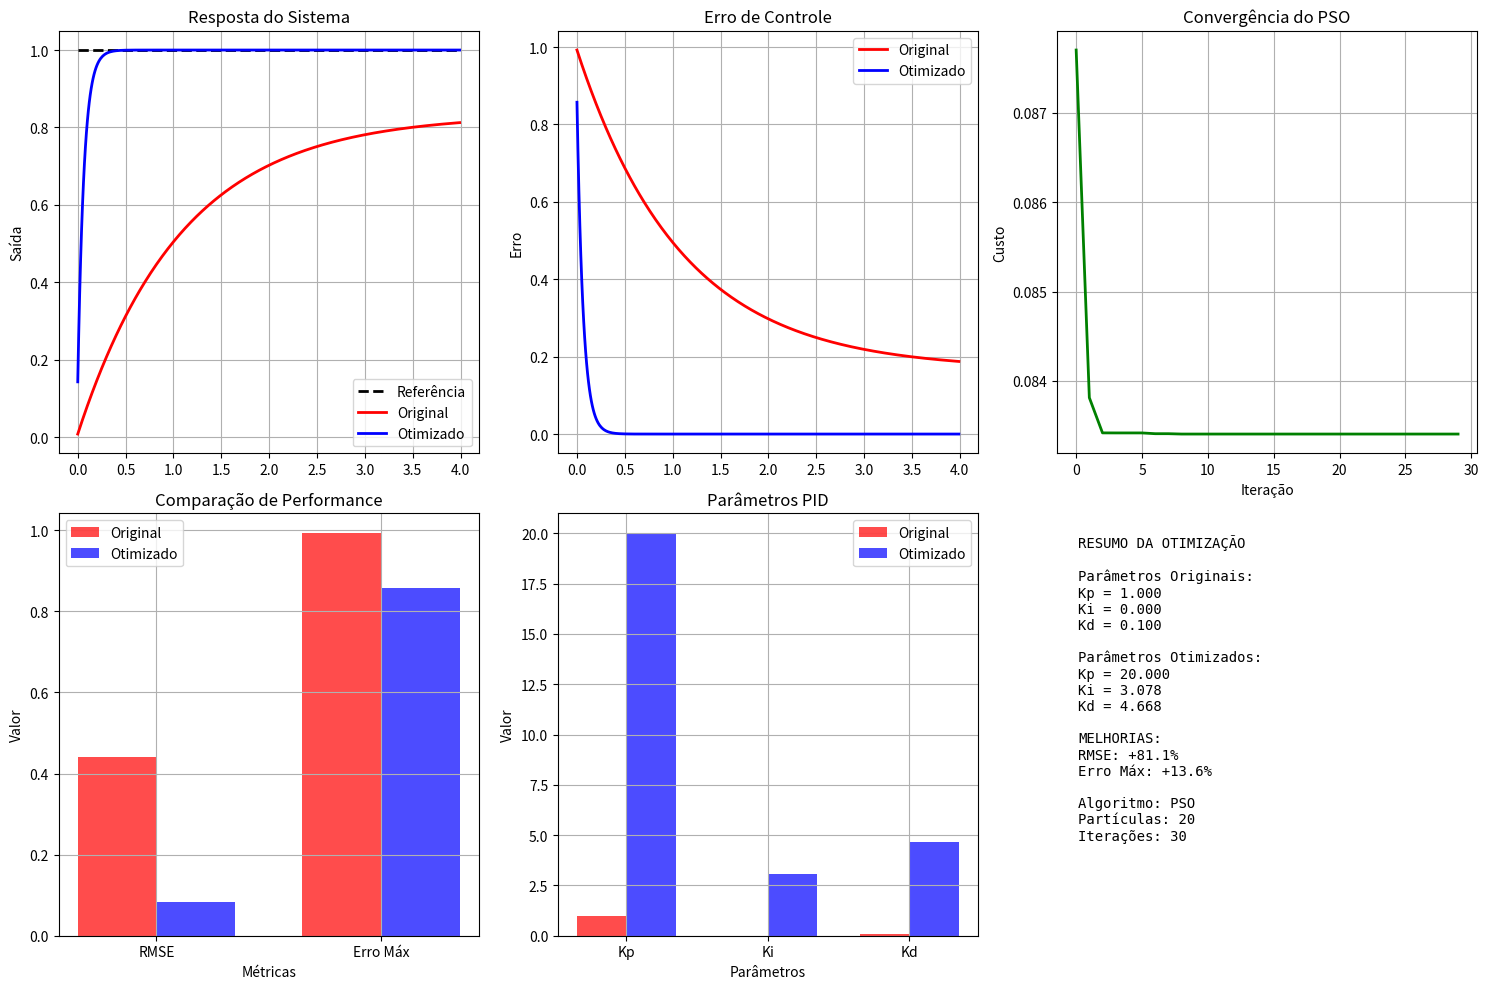

Recreate this plot in Python.
"""
    Otimização PID usando Particle Swarm Optimization (PSO)
    
    Este código implementa PSO para encontrar os parâmetros ótimos Kp, Ki, Kd
    do controlador PID no sistema de controle genérico.
    
    Objetivo: Minimizar RMSE do erro de controle
"""

import numpy as np
import matplotlib.pyplot as plt
from scipy.integrate import odeint
import time

# CONFIGURAÇÃO DO SISTEMA DE CONTROLE

# Parâmetros da planta (fixos)
plant_a = 1.0
plant_b = 1.0
plant_a_error = 0.1
plant_b_error = 0.3

# Configuração da simulação
tf = 4.0  # tempo de simulação reduzido para PSO
n = 400   # pontos de simulação (otimizado para velocidade)
reference_type = 'step'  # melhor para avaliar performance PID
reference_amplitude = 1.0
reference_frequency = 1.0

print(" OTIMIZAÇÃO PID")
print(f"Sistema: dx/dt = -{plant_a}*x + {plant_b}*u")
print(f"Referência: {reference_type}")
print(f"Tempo de simulação: {tf}s")
print()

# MODELOS DO SISTEMA

def generic_plant_model(x, u):
    dx = -plant_a*x + plant_b*u
    return dx

def generic_controller(output, reference, derivative_ref, integral_error, kp, ki, kd):
    """Controlador PID com parâmetros variáveis"""
    error = reference - output
    u_pid = kp*error + ki*integral_error + kd*derivative_ref
    u_ff = (plant_a + plant_a_error)*output
    u_total = (u_pid + u_ff) / (plant_b + plant_b_error)
    return u_total

def generate_reference_signal(time_vector, signal_type='sine', amplitude=1.0, frequency=1.0):
    if signal_type == 'sine':
        return amplitude * np.sin(frequency * time_vector)
    elif signal_type == 'step':
        return amplitude * np.ones_like(time_vector)
    elif signal_type == 'ramp':
        return amplitude * time_vector / time_vector[-1]
    elif signal_type == 'square':
        return amplitude * np.sign(np.sin(frequency * time_vector))
    else:
        return np.zeros_like(time_vector)

def connected_systems_model(states, t, output_ref, output_dot_ref, pid_params):
    """Sistema conectado com parâmetros PID variáveis"""
    system_output, integral_error = states
    kp, ki, kd = pid_params
    
    control_input = generic_controller(system_output, output_ref, output_dot_ref, 
                                     integral_error, kp, ki, kd)
    system_output_dot = generic_plant_model(system_output, control_input)
    error = output_ref - system_output
    integral_error_dot = error
    
    return [system_output_dot, integral_error_dot]

# FUNÇÃO OBJETIVO PARA PSO

def evaluate_pid(pid_params):
    """
    Avalia a performance de um conjunto de parâmetros PID
    Retorna: custo (menor é melhor)
    """
    kp, ki, kd = pid_params
    
    # Verificar se os parâmetros estão dentro dos limites válidos
    if kp < 0 or ki < 0 or kd < 0:
        return 1e6  # penalidade alta para valores inválidos
    
    try:
        # Configurar simulação
        time_vector = np.linspace(0, tf, n)
        t_sim_step = time_vector[1] - time_vector[0]
        
        # Gerar referência
        output_ref = generate_reference_signal(time_vector, reference_type, 
                                             reference_amplitude, reference_frequency)
        
        if reference_type == 'sine':
            output_dot_ref = reference_amplitude * reference_frequency * np.cos(reference_frequency * time_vector)
        else:
            output_dot_ref = np.gradient(output_ref, t_sim_step)
        
        # Condições iniciais
        states0 = [0.0, 0.0]
        states = np.zeros((n-1, 2))
        
        # Simular sistema
        for i in range(n-1):
            out_states = odeint(connected_systems_model, states0, [0.0, tf/n],
                              args=(output_ref[i], output_dot_ref[i], pid_params))
            states0 = out_states[-1, :]
            states[i] = out_states[-1, :]
        
        # Calcular métricas de performance
        error_signal = output_ref[:-1] - states[:, 0]
        
        # RMSE (objetivo principal)
        rmse = np.sqrt(np.mean(error_signal**2))
        
        # Penalidades adicionais
        max_error = np.max(np.abs(error_signal))
        overshoot = 0
        
        if reference_type == 'step':
            # Calcular overshoot para step response
            max_response = np.max(states[:, 0])
            if max_response > reference_amplitude:
                overshoot = (max_response - reference_amplitude) / reference_amplitude
        
        # Penalidade por control effort excessivo
        control_effort = 0
        for i in range(len(states)):
            if i < len(output_ref)-1:
                u = generic_controller(states[i, 0], output_ref[i], output_dot_ref[i], 
                                     states[i, 1], kp, ki, kd)
                control_effort += abs(u)
        
        control_effort = control_effort / len(states)
        
        # Função de custo combinada
        cost = rmse + 0.1 * overshoot + 0.01 * max(0, control_effort - 10)
        
        return cost
        
    except Exception as e:
        # Se houver erro na simulação, retornar custo alto
        return 1e6

# ALGORITMO PSO

class PSO:
    def __init__(self, num_particles=30, num_iterations=50, bounds=None):
        self.num_particles = num_particles
        self.num_iterations = num_iterations
        self.bounds = bounds if bounds else [(0.1, 20), (0.0, 10), (0.0, 5)]  # [kp, ki, kd]
        self.dimension = 3  # kp, ki, kd
        
        # Parâmetros do PSO
        self.w = 0.7        # inércia
        self.c1 = 1.5       # componente cognitiva
        self.c2 = 1.5       # componente social
        
        # Inicializar enxame
        self.particles = np.random.uniform(
            low=[b[0] for b in self.bounds],
            high=[b[1] for b in self.bounds],
            size=(num_particles, self.dimension)
        )
        
        # Velocidades iniciais
        self.velocities = np.random.uniform(-1, 1, (num_particles, self.dimension))
        
        # Melhores posições
        self.personal_best = self.particles.copy()
        self.personal_best_cost = np.full(num_particles, float('inf'))
        
        self.global_best = None
        self.global_best_cost = float('inf')
        
        # Histórico
        self.cost_history = []
        
    def optimize(self):
        """Executar otimização PSO"""
        
        print(f"Iniciando PSO com {self.num_particles} partículas, {self.num_iterations} iterações")
        print("Limites de busca:")
        print(f"  Kp: [{self.bounds[0][0]:.1f}, {self.bounds[0][1]:.1f}]")
        print(f"  Ki: [{self.bounds[1][0]:.1f}, {self.bounds[1][1]:.1f}]")
        print(f"  Kd: [{self.bounds[2][0]:.1f}, {self.bounds[2][1]:.1f}]")
        print()
        
        start_time = time.time()
        
        for iteration in range(self.num_iterations):
            iter_start = time.time()
            
            # Avaliar todas as partículas
            for i in range(self.num_particles):
                cost = evaluate_pid(self.particles[i])
                
                # Atualizar melhor pessoal
                if cost < self.personal_best_cost[i]:
                    self.personal_best_cost[i] = cost
                    self.personal_best[i] = self.particles[i].copy()
                
                # Atualizar melhor global
                if cost < self.global_best_cost:
                    self.global_best_cost = cost
                    self.global_best = self.particles[i].copy()
            
            # Atualizar velocidades e posições
            for i in range(self.num_particles):
                # Componentes aleatórios
                r1 = np.random.random(self.dimension)
                r2 = np.random.random(self.dimension)
                
                # Atualizar velocidade
                self.velocities[i] = (
                    self.w * self.velocities[i] +
                    self.c1 * r1 * (self.personal_best[i] - self.particles[i]) +
                    self.c2 * r2 * (self.global_best - self.particles[i])
                )
                
                # Atualizar posição
                self.particles[i] += self.velocities[i]
                
                # Aplicar limites
                for j in range(self.dimension):
                    if self.particles[i, j] < self.bounds[j][0]:
                        self.particles[i, j] = self.bounds[j][0]
                        self.velocities[i, j] = 0
                    elif self.particles[i, j] > self.bounds[j][1]:
                        self.particles[i, j] = self.bounds[j][1]
                        self.velocities[i, j] = 0
            
            self.cost_history.append(self.global_best_cost)
            
            iter_time = time.time() - iter_start
            
            # Progresso
            if (iteration + 1) % 5 == 0 or iteration == 0:
                print(f"Iteração {iteration+1:2d}/{self.num_iterations} | "
                      f"Melhor custo: {self.global_best_cost:.6f} | "
                      f"Tempo: {iter_time:.2f}s")
                print(f"    Kp={self.global_best[0]:.3f}, Ki={self.global_best[1]:.3f}, Kd={self.global_best[2]:.3f}")
        
        total_time = time.time() - start_time
        print(f"\nOtimização concluída em {total_time:.2f} segundos")
        
        return self.global_best, self.global_best_cost

# OTIMIZAÇÃO

def run_optimization():
    """Executar otimização PSO e mostrar resultados"""
    
    # Parâmetros originais para comparação
    original_params = [1.0, 0.0, 0.1]  # Do arquivo original
    original_cost = evaluate_pid(original_params)
    
    print("PARÂMETROS ORIGINAIS")
    print(f"Kp={original_params[0]:.3f}, Ki={original_params[1]:.3f}, Kd={original_params[2]:.3f}")
    print(f"Custo original: {original_cost:.6f}")
    print()
    
    # Executar PSO
    pso = PSO(num_particles=20, num_iterations=30)
    best_params, best_cost = pso.optimize()
    
    print("\n RESULTADOS")
    print(f"Melhores parâmetros encontrados:")
    print(f"  Kp = {best_params[0]:.4f}")
    print(f"  Ki = {best_params[1]:.4f}")
    print(f"  Kd = {best_params[2]:.4f}")
    print(f"Custo ótimo: {best_cost:.6f}")
    print(f"Melhoria: {((original_cost - best_cost) / original_cost * 100):.1f}%")
    
    return original_params, best_params, pso.cost_history

def compare_results(original_params, optimized_params):
    """Comparar performance dos parâmetros originais vs otimizados"""
    
    print("\n COMPARAÇÃO")
    
    # Simular ambos os sistemas
    time_vector = np.linspace(0, tf, n)
    t_sim_step = time_vector[1] - time_vector[0]
    output_ref = generate_reference_signal(time_vector, reference_type, 
                                         reference_amplitude, reference_frequency)
    
    if reference_type == 'sine':
        output_dot_ref = reference_amplitude * reference_frequency * np.cos(reference_frequency * time_vector)
    else:
        output_dot_ref = np.gradient(output_ref, t_sim_step)
    
    results = {}
    
    for name, params in [("Original", original_params), ("Otimizado", optimized_params)]:
        states0 = [0.0, 0.0]
        states = np.zeros((n-1, 2))
        
        for i in range(n-1):
            out_states = odeint(connected_systems_model, states0, [0.0, tf/n],
                              args=(output_ref[i], output_dot_ref[i], params))
            states0 = out_states[-1, :]
            states[i] = out_states[-1, :]
        
        error_signal = output_ref[:-1] - states[:, 0]
        rmse = np.sqrt(np.mean(error_signal**2))
        max_error = np.max(np.abs(error_signal))
        
        # Settling time (para step response)
        settling_time = None
        if reference_type == 'step':
            tolerance = 0.02 * reference_amplitude
            for i in range(len(states[:, 0])):
                if np.all(np.abs(states[i:, 0] - reference_amplitude) <= tolerance):
                    settling_time = time_vector[i]
                    break
        
        results[name] = {
            'params': params,
            'states': states,
            'rmse': rmse,
            'max_error': max_error,
            'settling_time': settling_time
        }
        
        print(f"\n{name}:")
        print(f"  Kp={params[0]:.4f}, Ki={params[1]:.4f}, Kd={params[2]:.4f}")
        print(f"  RMSE: {rmse:.6f}")
        print(f"  Erro Máximo: {max_error:.6f}")
        if settling_time:
            print(f"  Tempo de Acomodação: {settling_time:.3f}s")
    
    # Plotar comparação
    plt.figure(figsize=(15, 10))
    
    # Gráfico 1: Resposta do sistema
    plt.subplot(2, 3, 1)
    plt.plot(time_vector[:-1], output_ref[:-1], 'k--', linewidth=2, label='Referência')
    plt.plot(time_vector[:-1], results['Original']['states'][:, 0], 'r', 
             linewidth=2, label='Original')
    plt.plot(time_vector[:-1], results['Otimizado']['states'][:, 0], 'b', 
             linewidth=2, label='Otimizado')
    plt.ylabel('Saída')
    plt.legend()
    plt.title('Resposta do Sistema')
    plt.grid(True)
    
    # Gráfico 2: Erro de controle
    plt.subplot(2, 3, 2)
    error_orig = output_ref[:-1] - results['Original']['states'][:, 0]
    error_opt = output_ref[:-1] - results['Otimizado']['states'][:, 0]
    plt.plot(time_vector[:-1], error_orig, 'r', linewidth=2, label='Original')
    plt.plot(time_vector[:-1], error_opt, 'b', linewidth=2, label='Otimizado')
    plt.ylabel('Erro')
    plt.legend()
    plt.title('Erro de Controle')
    plt.grid(True)
    
    # Gráfico 3: Convergência do PSO
    plt.subplot(2, 3, 3)
    plt.plot(pso_history, 'g', linewidth=2)
    plt.ylabel('Custo')
    plt.xlabel('Iteração')
    plt.title('Convergência do PSO')
    plt.grid(True)
    
    # Gráfico 4: Comparação de métricas
    plt.subplot(2, 3, 4)
    metrics = ['RMSE', 'Erro Máx']
    orig_vals = [results['Original']['rmse'], results['Original']['max_error']]
    opt_vals = [results['Otimizado']['rmse'], results['Otimizado']['max_error']]
    
    x = np.arange(len(metrics))
    width = 0.35
    
    plt.bar(x - width/2, orig_vals, width, label='Original', color='red', alpha=0.7)
    plt.bar(x + width/2, opt_vals, width, label='Otimizado', color='blue', alpha=0.7)
    plt.xlabel('Métricas')
    plt.ylabel('Valor')
    plt.title('Comparação de Performance')
    plt.xticks(x, metrics)
    plt.legend()
    plt.grid(True)
    
    # Gráfico 5: Parâmetros PID
    plt.subplot(2, 3, 5)
    params_names = ['Kp', 'Ki', 'Kd']
    orig_params = results['Original']['params']
    opt_params = results['Otimizado']['params']
    
    x = np.arange(len(params_names))
    plt.bar(x - width/2, orig_params, width, label='Original', color='red', alpha=0.7)
    plt.bar(x + width/2, opt_params, width, label='Otimizado', color='blue', alpha=0.7)
    plt.xlabel('Parâmetros')
    plt.ylabel('Valor')
    plt.title('Parâmetros PID')
    plt.xticks(x, params_names)
    plt.legend()
    plt.grid(True)
    
    # Gráfico 6: Resumo textual
    plt.subplot(2, 3, 6)
    improvement_rmse = ((results['Original']['rmse'] - results['Otimizado']['rmse']) / 
                       results['Original']['rmse'] * 100)
    improvement_max = ((results['Original']['max_error'] - results['Otimizado']['max_error']) / 
                      results['Original']['max_error'] * 100)
    
    summary_text = f"""RESUMO DA OTIMIZAÇÃO

Parâmetros Originais:
Kp = {orig_params[0]:.3f}
Ki = {orig_params[1]:.3f}  
Kd = {orig_params[2]:.3f}

Parâmetros Otimizados:
Kp = {opt_params[0]:.3f}
Ki = {opt_params[1]:.3f}
Kd = {opt_params[2]:.3f}

MELHORIAS:
RMSE: {improvement_rmse:+.1f}%
Erro Máx: {improvement_max:+.1f}%

Algoritmo: PSO
Partículas: 20
Iterações: 30"""
    
    plt.text(0.05, 0.95, summary_text, transform=plt.gca().transAxes, 
             fontsize=10, verticalalignment='top', fontfamily='monospace')
    plt.axis('off')
    
    plt.tight_layout()
    plt.savefig('pso_optimization_results.png', dpi=300, bbox_inches='tight')
    plt.show()
    
    return results

if __name__ == "__main__":
    # Executar otimização
    original_params, optimized_params, pso_history = run_optimization()
    
    # Comparar resultados
    results = compare_results(original_params, optimized_params)
    
    print("\n" + "="*60)
    print("OTIMIZAÇÃO CONCLUÍDA!")
    print("="*60)
    print(f"\nArquivos gerados:")
    print("- pso_optimization_results.png (gráficos de comparação)")
    
    print(f"\nPara usar os parâmetros otimizados no seu código:")
    print(f"kp = {optimized_params[0]:.4f}")
    print(f"ki = {optimized_params[1]:.4f}")
    print(f"kd = {optimized_params[2]:.4f}")